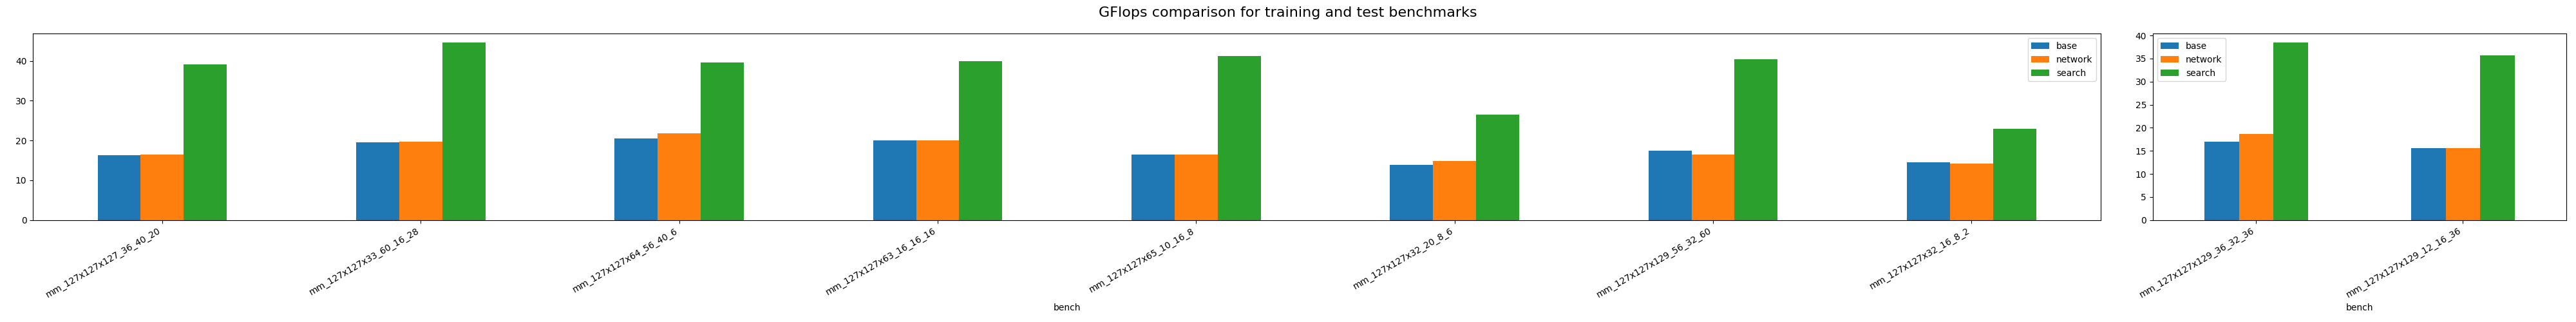

The data file committed next to this chart (first rows):
, bench, base, network, search, search_speedup, network_speedup
0, mm_127x127x127_36_40_20, 16.31, 16.53, 39.05, 2.395, 1.014
1, mm_127x127x33_60_16_28, 19.61, 19.76, 44.61, 2.275, 1.008
2, mm_127x127x64_56_40_6, 20.51, 21.8, 39.59, 1.93, 1.063
3, mm_127x127x63_16_16_16, 20.05, 20.08, 39.92, 1.992, 1.002
4, mm_127x127x65_10_16_8, 16.49, 16.52, 41.15, 2.495, 1.002
5, mm_127x127x32_20_8_6, 13.89, 14.86, 26.47, 1.906, 1.07
6, mm_127x127x129_56_32_60, 17.37, 16.39, 40.34, 2.322, 0.9439
7, mm_127x127x32_16_8_2, 14.56, 14.16, 22.92, 1.574, 0.9724
0, mm_127x127x129_36_32_36, 16.96, 18.7, 38.47, 2.268, 1.103
1, mm_127x127x129_12_16_36, 15.55, 15.58, 35.75, 2.298, 1.002
